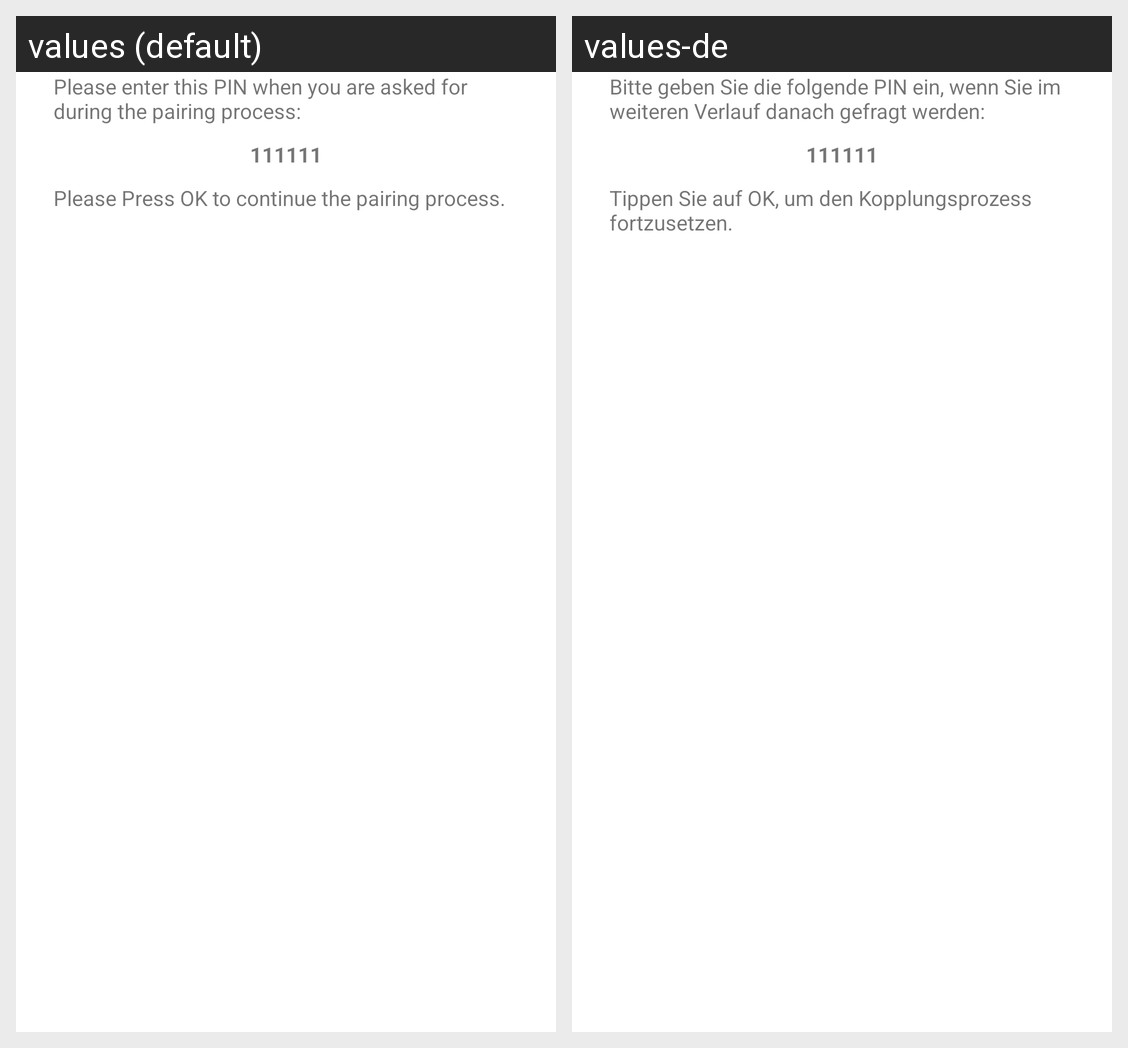

Locale-by-locale string values for the Android screen shown in this grid:
Android screen res/layout/dialog_pairing_pin.xml rendered under 2 locales, left to right: values (default), values-de. Device: Nexus 5 (rendered at 1080×1920; each locale shown at half size, 540×960, under a caption strip naming it); theme AppTheme.
Strings drawn on this screen, with the default value and each locale's value (text and hints the layout hard-codes, and strings that could not be matched under every locale, appear in the picture but are not listed):

sensor_dialog_pin_text_upper
  values: Please enter this PIN when you are asked for during the pairing process:
  values-de: Bitte geben Sie die folgende PIN ein, wenn Sie im weiteren Verlauf danach gefragt werden:

sensor_dialog_pin_text_lower
  values: Please Press OK to continue the pairing process.
  values-de: Tippen Sie auf OK, um den Kopplungsprozess fortzusetzen.
